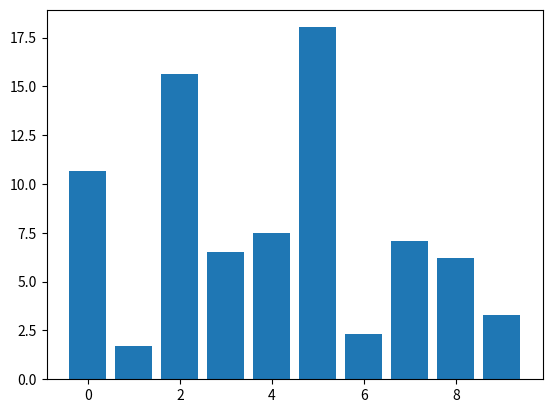

Recreate this plot in Python.
import numpy as np
import matplotlib.pyplot as plt

class DraggableRectangle:
    def __init__(self, rect):
        self.rect = rect
        self.press = None

    def connect(self):
        'connect to all the events we need'
        self.cidpress = self.rect.figure.canvas.mpl_connect(
            'button_press_event', self.on_press)
        self.cidrelease = self.rect.figure.canvas.mpl_connect(
            'button_release_event', self.on_release)
        self.cidmotion = self.rect.figure.canvas.mpl_connect(
            'motion_notify_event', self.on_motion)

    def on_press(self, event):
        'on button press we will see if the mouse is over us and store some data'
        if event.inaxes != self.rect.axes: return

        contains, attrd = self.rect.contains(event)
        if not contains: return
        print('event contains', self.rect.xy)
        x0, y0 = self.rect.xy
        self.press = x0, y0, event.xdata, event.ydata

    def on_motion(self, event):
        'on motion we will move the rect if the mouse is over us'
        if self.press is None: return
        if event.inaxes != self.rect.axes: return
        x0, y0, xpress, ypress = self.press
        dx = event.xdata - xpress
        dy = event.ydata - ypress
        #print('x0=%f, xpress=%f, event.xdata=%f, dx=%f, x0+dx=%f' %
        #      (x0, xpress, event.xdata, dx, x0+dx))
        self.rect.set_x(x0+dx)
        self.rect.set_y(y0+dy)

        self.rect.figure.canvas.draw()


    def on_release(self, event):
        'on release we reset the press data'
        self.press = None
        self.rect.figure.canvas.draw()

    def disconnect(self):
        'disconnect all the stored connection ids'
        self.rect.figure.canvas.mpl_disconnect(self.cidpress)
        self.rect.figure.canvas.mpl_disconnect(self.cidrelease)
        self.rect.figure.canvas.mpl_disconnect(self.cidmotion)

fig = plt.figure()
ax = fig.add_subplot(111)
rects = ax.bar(range(10), 20*np.random.rand(10))
drs = []
for rect in rects:
    dr = DraggableRectangle(rect)
    dr.connect()
    drs.append(dr)

plt.show()